Dataset: vision (GitHub, Woodsy2660/weld-fusion-thesis). Classes: crack, lack of fusion, porosity.

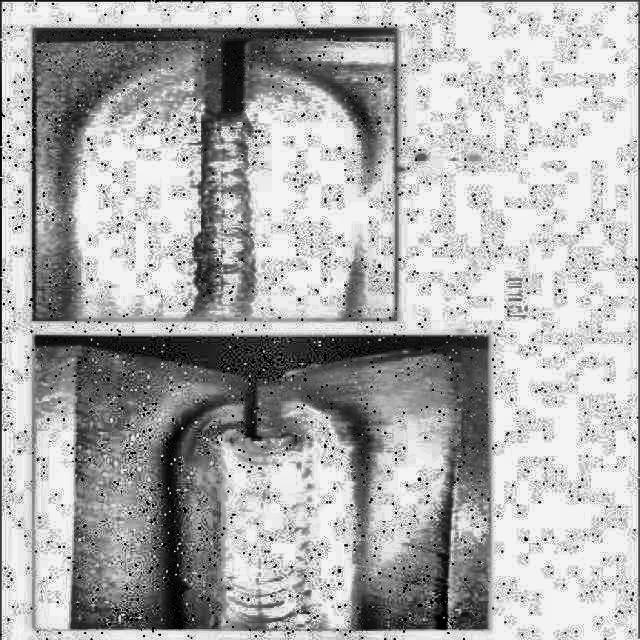
Label: crack

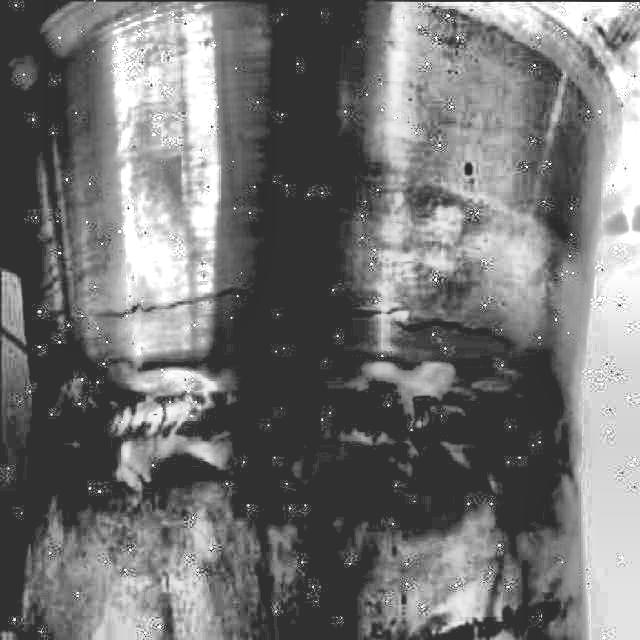
Label: crack

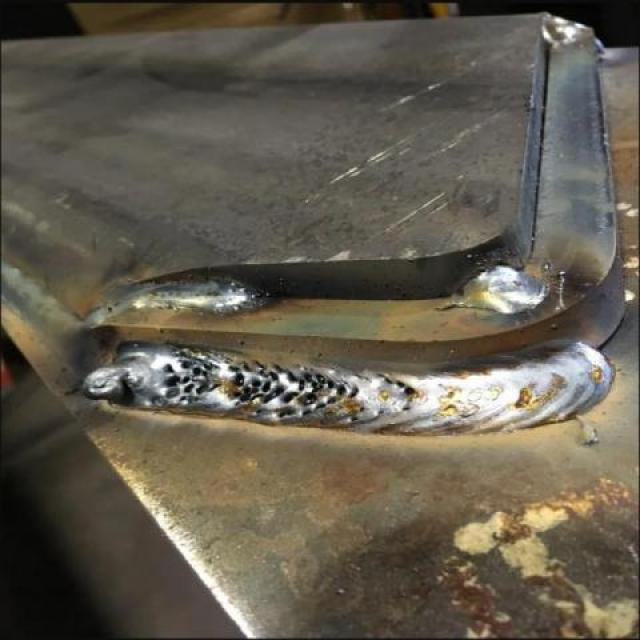
Label: lack of fusion

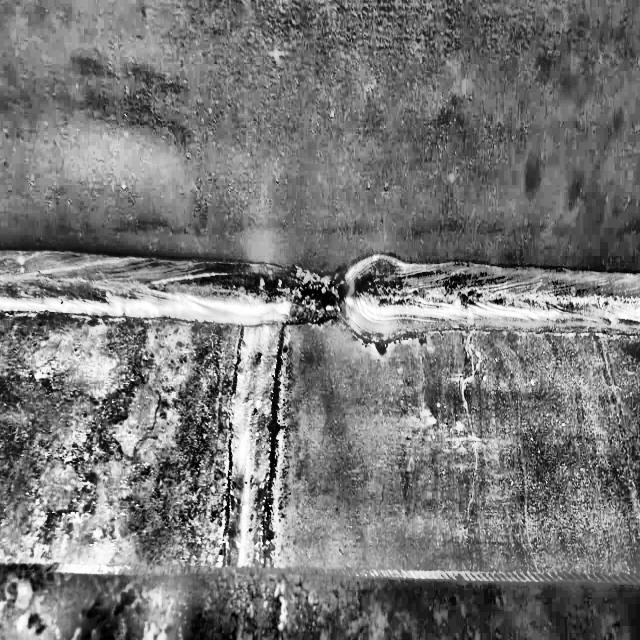
Label: porosity

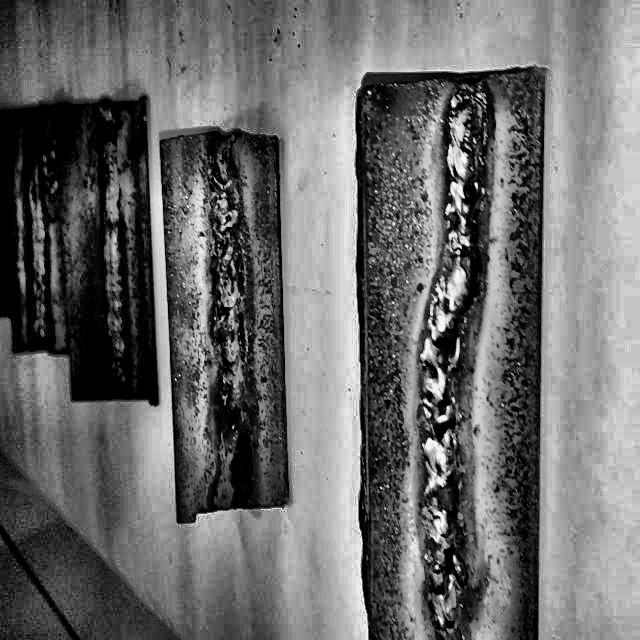
Label: porosity

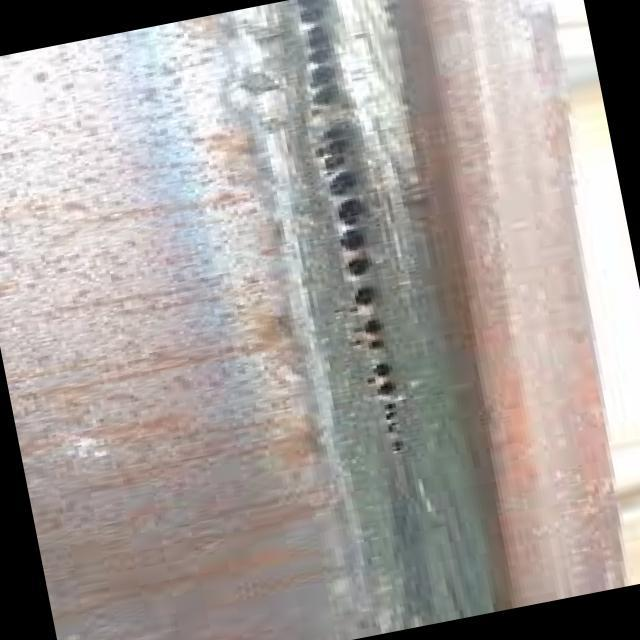
Label: lack of fusion
